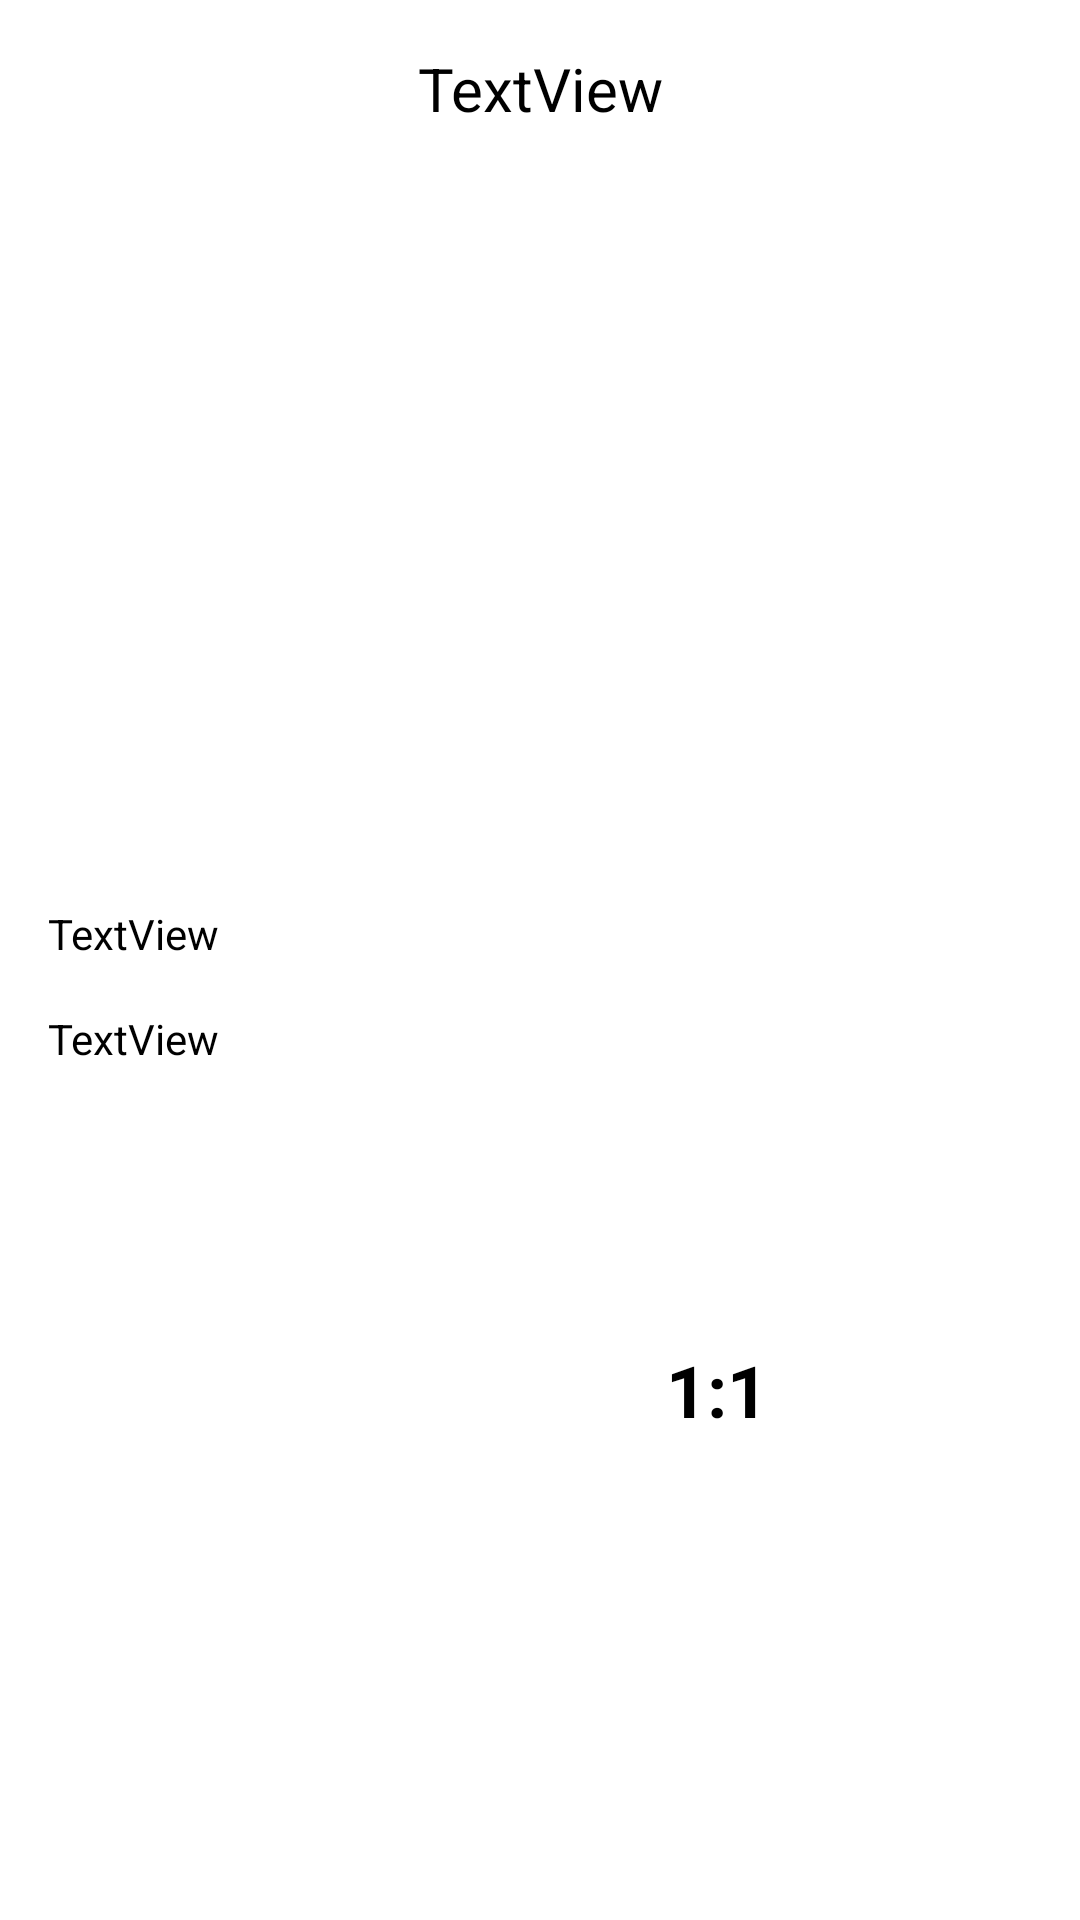

Android layout source for this screen:
<!-- AndroidManifest.xml: application theme Theme.LxSports -->
<!-- res/layout/game_item.xml -->
<layout xmlns:tools="http://schemas.android.com/tools"
    xmlns:app="http://schemas.android.com/apk/res-auto"
    xmlns:android="http://schemas.android.com/apk/res/android">

    <androidx.constraintlayout.widget.ConstraintLayout
        android:layout_width="match_parent"
        android:paddingBottom="16dp"
        android:paddingTop="16dp"
        android:layout_height="wrap_content">

        <TextView
            android:id="@+id/name1"
            android:layout_width="0dp"
            android:layout_height="wrap_content"
            android:layout_marginStart="16dp"
            android:layout_marginEnd="16dp"
            android:text="TextView"
            android:textColor="@color/black"
            app:layout_constraintEnd_toStartOf="@+id/photo1"
            app:layout_constraintStart_toStartOf="parent"
            app:layout_constraintTop_toTopOf="@+id/photo1" />

        <TextView
            android:id="@+id/name"
            android:layout_width="0dp"
            android:layout_height="wrap_content"
            android:layout_marginStart="16dp"
            android:layout_marginTop="16dp"
            android:layout_marginEnd="16dp"
            android:text="TextView"
            android:textColor="@color/black"
            app:layout_constraintEnd_toStartOf="@+id/photo1"
            app:layout_constraintStart_toStartOf="parent"
            app:layout_constraintTop_toBottomOf="@+id/name1" />

        <ImageView
            android:id="@+id/photo2"
            android:layout_width="80dp"
            android:layout_height="80dp"
            android:layout_marginEnd="16dp"
            app:layout_constraintBottom_toBottomOf="parent"
            app:layout_constraintEnd_toEndOf="parent"
            app:layout_constraintTop_toTopOf="@+id/photo1"
            app:srcCompat="@drawable/ic_launcher_foreground" />

        <ImageView
            android:id="@+id/photo1"
            android:layout_width="80dp"
            android:layout_height="80dp"
            android:layout_marginTop="16dp"
            android:layout_marginEnd="8dp"
            app:layout_constraintBottom_toBottomOf="parent"
            app:layout_constraintEnd_toStartOf="@+id/textView3"
            app:layout_constraintTop_toBottomOf="@+id/textView8"
            app:srcCompat="@drawable/ic_launcher_foreground" />

        <TextView
            android:id="@+id/textView3"
            android:layout_width="wrap_content"
            android:layout_height="wrap_content"
            android:layout_marginEnd="8dp"
            android:text="1:1"
            android:textSize="24sp"
            android:textStyle="bold"
            android:textColor="@color/black"
            app:layout_constraintBottom_toBottomOf="@+id/photo2"
            app:layout_constraintEnd_toStartOf="@+id/photo2"
            app:layout_constraintTop_toTopOf="@+id/photo2" />

        <TextView
            android:id="@+id/textView8"
            android:layout_width="0dp"
            android:layout_height="wrap_content"
            android:layout_marginStart="16dp"
            android:layout_marginEnd="16dp"
            android:text="TextView"
            android:gravity="center"
            android:textColor="@color/black"
            android:textSize="20sp"
            app:layout_constraintEnd_toEndOf="parent"
            app:layout_constraintStart_toStartOf="parent"
            app:layout_constraintTop_toTopOf="parent" />
    </androidx.constraintlayout.widget.ConstraintLayout>
</layout>
<!-- resources referenced by this layout -->
<resources>
  <style name="Theme.LxSports" parent="Theme.MaterialComponents.DayNight.DarkActionBar">
          
          <item name="colorPrimary">@color/purple_500</item>
          <item name="colorPrimaryVariant">@color/purple_700</item>
          <item name="colorOnPrimary">@color/white</item>
          
          <item name="colorSecondary">@color/teal_200</item>
          <item name="colorSecondaryVariant">@color/teal_700</item>
          <item name="colorOnSecondary">@color/black</item>
          
          <item name="android:statusBarColor" tools:targetApi="l">#FF616161</item>
          
          <item name="android:windowNoTitle">true</item>
          <item name="android:windowActionBar">false</item>
          <item name="windowNoTitle">true</item>
          <item name="windowActionBar">false</item>
      </style>
  <!-- not gathered from this repository: default colours our renderer supplied (Android Studio template values) -->
  <color name="purple_500">#FF6200EE</color>
  <color name="purple_700">#FF3700B3</color>
  <color name="teal_200">#FF03DAC5</color>
  <color name="teal_700">#FF018786</color>
  <color name="black">#FF000000</color>
  <color name="white">#FFFFFFFF</color>
</resources>
